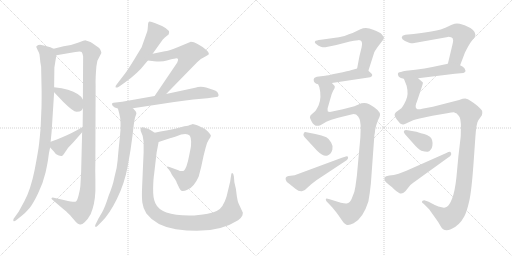
t = 0.00 s
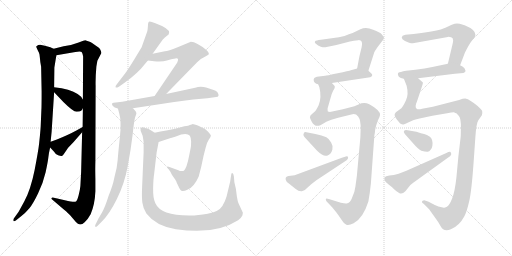
t = 3.22 s
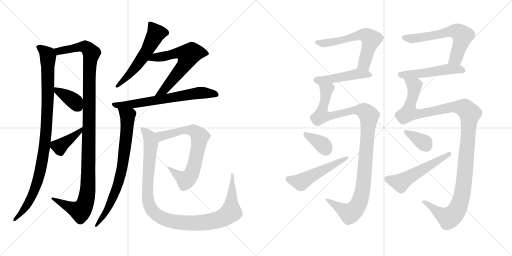
t = 6.44 s
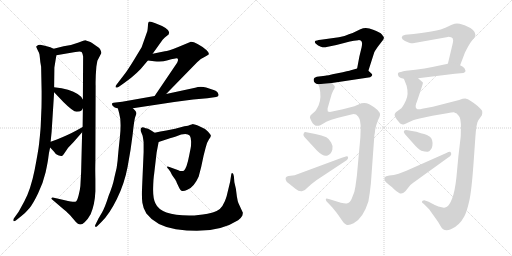
t = 9.67 s
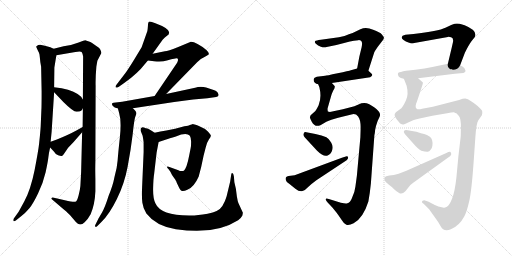
t = 12.89 s
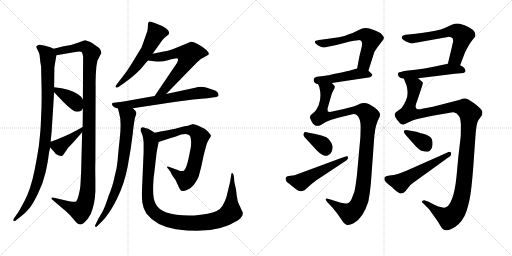
t = 16.11 s

The animated SVG that drew these frames (rendered in a browser with its animation timeline set to each time). Animation: 20 CSS @keyframes rules; one cycle of 16.11 s.

<svg version="1.1" viewBox="0 0 2048 1024" xmlns="http://www.w3.org/2000/svg">
  <g stroke="lightgray" stroke-dasharray="1,1" stroke-width="1" transform="scale(4, 4)">
    <line x1="0" y1="0" x2="256" y2="256"></line>
    <line x1="256" y1="0" x2="0" y2="256"></line>
    <line x1="128" y1="0" x2="128" y2="256"></line>
    <line x1="0" y1="128" x2="256" y2="128"></line>
    <line x1="256" y1="0" x2="512" y2="256"></line>
    <line x1="512" y1="0" x2="256" y2="256"></line>
    <line x1="384" y1="0" x2="384" y2="256"></line>
    <line x1="256" y1="128" x2="512" y2="128"></line>
  </g>
<g transform="scale(1, -1) translate(0, -850)">
   <style type="text/css">
    @keyframes keyframes0 {
      from {
       stroke: black;
       stroke-dashoffset: 991;
       stroke-width: 128;
       }
       76% {
       animation-timing-function: step-end;
       stroke: black;
       stroke-dashoffset: 0;
       stroke-width: 128;
       }
       to {
       stroke: black;
       stroke-width: 1024;
       }
       }
       #make-me-a-hanzi-animation-0 {
         animation: keyframes0 1.056478s both;
         animation-delay: 0.000000s;
         animation-timing-function: linear;
       }
    @keyframes keyframes1 {
      from {
       stroke: black;
       stroke-dashoffset: 1171;
       stroke-width: 128;
       }
       79% {
       animation-timing-function: step-end;
       stroke: black;
       stroke-dashoffset: 0;
       stroke-width: 128;
       }
       to {
       stroke: black;
       stroke-width: 1024;
       }
       }
       #make-me-a-hanzi-animation-1 {
         animation: keyframes1 1.202962s both;
         animation-delay: 1.056478s;
         animation-timing-function: linear;
       }
    @keyframes keyframes2 {
      from {
       stroke: black;
       stroke-dashoffset: 374;
       stroke-width: 128;
       }
       55% {
       animation-timing-function: step-end;
       stroke: black;
       stroke-dashoffset: 0;
       stroke-width: 128;
       }
       to {
       stroke: black;
       stroke-width: 1024;
       }
       }
       #make-me-a-hanzi-animation-2 {
         animation: keyframes2 0.554362s both;
         animation-delay: 2.259440s;
         animation-timing-function: linear;
       }
    @keyframes keyframes3 {
      from {
       stroke: black;
       stroke-dashoffset: 400;
       stroke-width: 128;
       }
       57% {
       animation-timing-function: step-end;
       stroke: black;
       stroke-dashoffset: 0;
       stroke-width: 128;
       }
       to {
       stroke: black;
       stroke-width: 1024;
       }
       }
       #make-me-a-hanzi-animation-3 {
         animation: keyframes3 0.575521s both;
         animation-delay: 2.813802s;
         animation-timing-function: linear;
       }
    @keyframes keyframes4 {
      from {
       stroke: black;
       stroke-dashoffset: 568;
       stroke-width: 128;
       }
       65% {
       animation-timing-function: step-end;
       stroke: black;
       stroke-dashoffset: 0;
       stroke-width: 128;
       }
       to {
       stroke: black;
       stroke-width: 1024;
       }
       }
       #make-me-a-hanzi-animation-4 {
         animation: keyframes4 0.712240s both;
         animation-delay: 3.389323s;
         animation-timing-function: linear;
       }
    @keyframes keyframes5 {
      from {
       stroke: black;
       stroke-dashoffset: 624;
       stroke-width: 128;
       }
       67% {
       animation-timing-function: step-end;
       stroke: black;
       stroke-dashoffset: 0;
       stroke-width: 128;
       }
       to {
       stroke: black;
       stroke-width: 1024;
       }
       }
       #make-me-a-hanzi-animation-5 {
         animation: keyframes5 0.757812s both;
         animation-delay: 4.101563s;
         animation-timing-function: linear;
       }
    @keyframes keyframes6 {
      from {
       stroke: black;
       stroke-dashoffset: 671;
       stroke-width: 128;
       }
       69% {
       animation-timing-function: step-end;
       stroke: black;
       stroke-dashoffset: 0;
       stroke-width: 128;
       }
       to {
       stroke: black;
       stroke-width: 1024;
       }
       }
       #make-me-a-hanzi-animation-6 {
         animation: keyframes6 0.796061s both;
         animation-delay: 4.859375s;
         animation-timing-function: linear;
       }
    @keyframes keyframes7 {
      from {
       stroke: black;
       stroke-dashoffset: 761;
       stroke-width: 128;
       }
       71% {
       animation-timing-function: step-end;
       stroke: black;
       stroke-dashoffset: 0;
       stroke-width: 128;
       }
       to {
       stroke: black;
       stroke-width: 1024;
       }
       }
       #make-me-a-hanzi-animation-7 {
         animation: keyframes7 0.869303s both;
         animation-delay: 5.655436s;
         animation-timing-function: linear;
       }
    @keyframes keyframes8 {
      from {
       stroke: black;
       stroke-dashoffset: 714;
       stroke-width: 128;
       }
       70% {
       animation-timing-function: step-end;
       stroke: black;
       stroke-dashoffset: 0;
       stroke-width: 128;
       }
       to {
       stroke: black;
       stroke-width: 1024;
       }
       }
       #make-me-a-hanzi-animation-8 {
         animation: keyframes8 0.831055s both;
         animation-delay: 6.524739s;
         animation-timing-function: linear;
       }
    @keyframes keyframes9 {
      from {
       stroke: black;
       stroke-dashoffset: 1082;
       stroke-width: 128;
       }
       78% {
       animation-timing-function: step-end;
       stroke: black;
       stroke-dashoffset: 0;
       stroke-width: 128;
       }
       to {
       stroke: black;
       stroke-width: 1024;
       }
       }
       #make-me-a-hanzi-animation-9 {
         animation: keyframes9 1.130534s both;
         animation-delay: 7.355794s;
         animation-timing-function: linear;
       }
    @keyframes keyframes10 {
      from {
       stroke: black;
       stroke-dashoffset: 605;
       stroke-width: 128;
       }
       66% {
       animation-timing-function: step-end;
       stroke: black;
       stroke-dashoffset: 0;
       stroke-width: 128;
       }
       to {
       stroke: black;
       stroke-width: 1024;
       }
       }
       #make-me-a-hanzi-animation-10 {
         animation: keyframes10 0.742350s both;
         animation-delay: 8.486328s;
         animation-timing-function: linear;
       }
    @keyframes keyframes11 {
      from {
       stroke: black;
       stroke-dashoffset: 467;
       stroke-width: 128;
       }
       60% {
       animation-timing-function: step-end;
       stroke: black;
       stroke-dashoffset: 0;
       stroke-width: 128;
       }
       to {
       stroke: black;
       stroke-width: 1024;
       }
       }
       #make-me-a-hanzi-animation-11 {
         animation: keyframes11 0.630046s both;
         animation-delay: 9.228678s;
         animation-timing-function: linear;
       }
    @keyframes keyframes12 {
      from {
       stroke: black;
       stroke-dashoffset: 1105;
       stroke-width: 128;
       }
       78% {
       animation-timing-function: step-end;
       stroke: black;
       stroke-dashoffset: 0;
       stroke-width: 128;
       }
       to {
       stroke: black;
       stroke-width: 1024;
       }
       }
       #make-me-a-hanzi-animation-12 {
         animation: keyframes12 1.149251s both;
         animation-delay: 9.858724s;
         animation-timing-function: linear;
       }
    @keyframes keyframes13 {
      from {
       stroke: black;
       stroke-dashoffset: 358;
       stroke-width: 128;
       }
       54% {
       animation-timing-function: step-end;
       stroke: black;
       stroke-dashoffset: 0;
       stroke-width: 128;
       }
       to {
       stroke: black;
       stroke-width: 1024;
       }
       }
       #make-me-a-hanzi-animation-13 {
         animation: keyframes13 0.541341s both;
         animation-delay: 11.007975s;
         animation-timing-function: linear;
       }
    @keyframes keyframes14 {
      from {
       stroke: black;
       stroke-dashoffset: 512;
       stroke-width: 128;
       }
       63% {
       animation-timing-function: step-end;
       stroke: black;
       stroke-dashoffset: 0;
       stroke-width: 128;
       }
       to {
       stroke: black;
       stroke-width: 1024;
       }
       }
       #make-me-a-hanzi-animation-14 {
         animation: keyframes14 0.666667s both;
         animation-delay: 11.549316s;
         animation-timing-function: linear;
       }
    @keyframes keyframes15 {
      from {
       stroke: black;
       stroke-dashoffset: 620;
       stroke-width: 128;
       }
       67% {
       animation-timing-function: step-end;
       stroke: black;
       stroke-dashoffset: 0;
       stroke-width: 128;
       }
       to {
       stroke: black;
       stroke-width: 1024;
       }
       }
       #make-me-a-hanzi-animation-15 {
         animation: keyframes15 0.754557s both;
         animation-delay: 12.215983s;
         animation-timing-function: linear;
       }
    @keyframes keyframes16 {
      from {
       stroke: black;
       stroke-dashoffset: 513;
       stroke-width: 128;
       }
       63% {
       animation-timing-function: step-end;
       stroke: black;
       stroke-dashoffset: 0;
       stroke-width: 128;
       }
       to {
       stroke: black;
       stroke-width: 1024;
       }
       }
       #make-me-a-hanzi-animation-16 {
         animation: keyframes16 0.667480s both;
         animation-delay: 12.970540s;
         animation-timing-function: linear;
       }
    @keyframes keyframes17 {
      from {
       stroke: black;
       stroke-dashoffset: 1215;
       stroke-width: 128;
       }
       80% {
       animation-timing-function: step-end;
       stroke: black;
       stroke-dashoffset: 0;
       stroke-width: 128;
       }
       to {
       stroke: black;
       stroke-width: 1024;
       }
       }
       #make-me-a-hanzi-animation-17 {
         animation: keyframes17 1.238770s both;
         animation-delay: 13.638020s;
         animation-timing-function: linear;
       }
    @keyframes keyframes18 {
      from {
       stroke: black;
       stroke-dashoffset: 360;
       stroke-width: 128;
       }
       54% {
       animation-timing-function: step-end;
       stroke: black;
       stroke-dashoffset: 0;
       stroke-width: 128;
       }
       to {
       stroke: black;
       stroke-width: 1024;
       }
       }
       #make-me-a-hanzi-animation-18 {
         animation: keyframes18 0.542969s both;
         animation-delay: 14.876790s;
         animation-timing-function: linear;
       }
    @keyframes keyframes19 {
      from {
       stroke: black;
       stroke-dashoffset: 539;
       stroke-width: 128;
       }
       64% {
       animation-timing-function: step-end;
       stroke: black;
       stroke-dashoffset: 0;
       stroke-width: 128;
       }
       to {
       stroke: black;
       stroke-width: 1024;
       }
       }
       #make-me-a-hanzi-animation-19 {
         animation: keyframes19 0.688639s both;
         animation-delay: 15.419759s;
         animation-timing-function: linear;
       }
</style>
<path d="M 164.5 583.5 L 166.5 483.5 Q 166.5 424.5 165.5 410.5 L 162.5 339.5 Q 159.5 303.5 156.5 276.5 Q 153.5 248.5 138.5 170.5 Q 122.5 91.5 97.5 45.5 L 74.5 3.5 L 54.5 -24.5 Q 52.5 -28.5 53.5 -32.5 Q 55.5 -37.5 64.5 -30.5 L 84.5 -14.5 Q 102.5 -0.5 117.5 17.5 Q 132.5 35.5 152.5 77.5 Q 172.5 118.5 182.5 161.5 Q 191.5 203.5 193.5 221.5 Q 195.5 239.5 200.5 260.5 L 202.5 283.5 L 206.5 323.5 L 216.5 481.5 L 216.5 501.5 L 217.5 580.5 L 225.5 629.5 C 228.5 649.5 228.5 649.5 214.5 655.5 L 201.5 661.5 Q 190.5 665.5 179.5 667.5 L 160.5 671.5 Q 151.5 671.5 148.5 667.5 Q 143.5 665.5 145.5 661.5 Q 152.5 645.5 155.5 640.5 Q 158.5 635.5 159.5 619.5 Q 160.5 603.5 164.5 583.5 Z" fill="lightgray"></path> 
<path d="M 328.5 321.5 L 324.5 162.5 L 321.5 106.5 Q 320.5 93.5 314.5 69.5 Q 308.5 45.5 301.5 43.5 Q 293.5 41.5 259.5 49.5 L 215.5 59.5 Q 207.5 61.5 206.5 58.5 Q 204.5 55.5 208.5 52.5 L 256.5 11.5 Q 259.5 10.5 280.5 -10.5 L 303.5 -37.5 Q 311.5 -46.5 319.5 -47.5 Q 327.5 -49.5 338.5 -38.5 Q 350.5 -28.5 362.5 -6.5 Q 379.5 33.5 381.5 85.5 L 381.5 136.5 Q 380.5 173.5 381.5 205.5 L 382.5 507.5 Q 381.5 538.5 385.5 584.5 L 389.5 607.5 L 405.5 638.5 Q 405.5 642.5 401.5 651.5 Q 396.5 660.5 382.5 668.5 Q 367.5 679.5 361.5 682.5 Q 354.5 685.5 340.5 689.5 Q 338.5 689.5 314.5 680.5 Q 290.5 670.5 254.5 665.5 L 214.5 655.5 C 185.5 648.5 195.5 624.5 225.5 629.5 L 301.5 642.5 Q 321.5 646.5 326.5 642.5 Q 330.5 637.5 332.5 624.5 L 331.5 452.5 L 331.5 417.5 L 330.5 342.5 L 328.5 321.5 Z" fill="lightgray"></path> 
<path d="M 216.5 481.5 L 253.5 442.5 Q 292.5 403.5 306.5 403.5 Q 320.5 403.5 324.5 407.5 Q 328.5 411.5 331.5 417.5 C 342.5 435.5 342.5 435.5 331.5 452.5 L 324.5 463.5 L 310.5 474.5 Q 280.5 494.5 216.5 501.5 C 195.5 503.5 195.5 503.5 216.5 481.5 Z" fill="lightgray"></path> 
<path d="M 200.5 260.5 L 215.5 244.5 Q 221.5 233.5 232.5 229.5 Q 242.5 225.5 246.5 226.5 Q 250.5 226.5 255.5 234.5 L 272.5 259.5 L 294.5 282.5 L 328.5 321.5 C 348.5 344.5 356.5 357.5 330.5 342.5 L 305.5 328.5 Q 274.5 311.5 227.5 292.5 L 202.5 283.5 C 184.5 277.5 184.5 277.5 200.5 260.5 Z" fill="lightgray"></path> 
<path d="M 610.5 635.5 L 650.5 691.5 Q 658.5 700.5 665.5 705.5 L 674.5 712.5 Q 675.5 717.5 676.5 719.5 Q 678.5 736.5 621.5 757.5 Q 597.5 766.5 594.5 762.5 Q 591.5 757.5 591.5 744.5 Q 590.5 730.5 589.5 726.5 L 566.5 661.5 L 537.5 613.5 Q 510.5 569.5 499.5 555.5 L 466.5 512.5 Q 460.5 505.5 462.5 501.5 Q 464.5 497.5 475.5 503.5 L 499.5 520.5 Q 550.5 556.5 580.5 595.5 L 591.5 608.5 L 610.5 635.5 Z" fill="lightgray"></path> 
<path d="M 664.5 474.5 L 788.5 601.5 Q 804.5 617.5 821.5 624.5 L 833.5 631.5 Q 839.5 636.5 826.5 649.5 Q 785.5 683.5 763.5 683.5 L 710.5 661.5 Q 671.5 646.5 659.5 645.5 L 610.5 635.5 C 581.5 629.5 561.5 612.5 591.5 608.5 L 616.5 605.5 Q 649.5 602.5 667.5 608.5 Q 685.5 614.5 701.5 616.5 Q 718.5 619.5 708.5 599.5 L 618.5 466.5 C 601.5 441.5 643.5 453.5 664.5 474.5 Z" fill="lightgray"></path> 
<path d="M 531.5 417.5 L 637.5 433.5 Q 699.5 443.5 772.5 452.5 L 829.5 457.5 L 864.5 462.5 Q 880.5 463.5 870.5 480.5 Q 864.5 487.5 857.5 489.5 L 824.5 500.5 Q 800.5 505.5 780.5 499.5 L 664.5 474.5 L 618.5 466.5 L 488.5 443.5 L 454.5 439.5 Q 449.5 439.5 448.5 436.5 Q 446.5 432.5 451.5 426.5 Q 456.5 419.5 471.5 416.5 L 531.5 417.5 Z" fill="lightgray"></path> 
<path d="M 471.5 416.5 L 476.5 398.5 Q 486.5 365.5 479.5 301.5 Q 472.5 237.5 470.5 208.5 Q 468.5 179.5 457.5 140.5 Q 451.5 108.5 434.5 67.5 Q 420.5 22.5 407.5 -0.5 Q 393.5 -23.5 393.5 -24.5 L 381.5 -48.5 Q 378.5 -55.5 381.5 -56.5 Q 384.5 -58.5 389.5 -53.5 L 406.5 -36.5 Q 437.5 -6.5 467.5 54.5 Q 497.5 114.5 510.5 183.5 Q 523.5 252.5 530.5 311.5 Q 536.5 369.5 540.5 381.5 L 544.5 392.5 Q 549.5 401.5 531.5 417.5 C 511.5 439.5 463.5 445.5 471.5 416.5 Z" fill="lightgray"></path> 
<path d="M 634.5 282.5 L 664.5 292.5 Q 675.5 296.5 703.5 304.5 Q 745.5 321.5 759.5 307.5 Q 763.5 301.5 764.5 283.5 Q 764.5 264.5 762.5 257.5 L 756.5 227.5 Q 747.5 179.5 735.5 167.5 Q 723.5 163.5 713.5 169.5 L 677.5 182.5 Q 670.5 185.5 668.5 183.5 Q 666.5 181.5 674.5 173.5 L 681.5 163.5 Q 686.5 151.5 696.5 138.5 Q 706.5 124.5 706.5 120.5 L 717.5 97.5 Q 721.5 88.5 727.5 86.5 Q 733.5 83.5 751.5 92.5 Q 776.5 103.5 794.5 143.5 L 804.5 181.5 L 814.5 228.5 L 822.5 259.5 Q 827.5 281.5 835.5 292.5 Q 843.5 303.5 843.5 307.5 Q 843.5 311.5 831.5 324.5 Q 818.5 337.5 795.5 346.5 Q 771.5 354.5 769.5 353.5 L 759.5 350.5 Q 755.5 347.5 737.5 345.5 L 700.5 335.5 L 665.5 328.5 Q 641.5 324.5 618.5 319.5 C 589.5 313.5 606.5 273.5 634.5 282.5 Z" fill="lightgray"></path> 
<path d="M 969.5 -11.5 L 971.5 -0.5 L 953.5 38.5 Q 950.5 45.5 947.5 64.5 L 943.5 95.5 L 937.5 121.5 L 935.5 145.5 Q 933.5 157.5 929.5 158.5 Q 924.5 158.5 924.5 149.5 L 920.5 123.5 L 906.5 65.5 Q 902.5 49.5 889.5 26.5 Q 875.5 3.5 830.5 -4.5 Q 785.5 -12.5 756.5 -11.5 Q 642.5 -11.5 621.5 37.5 Q 611.5 57.5 612.5 97.5 Q 613.5 137.5 616.5 154.5 L 626.5 240.5 L 634.5 282.5 C 639.5 306.5 639.5 306.5 618.5 319.5 L 606.5 327.5 Q 594.5 335.5 589.5 336.5 Q 583.5 337.5 575.5 340.5 Q 560.5 344.5 562.5 327.5 L 570.5 307.5 Q 573.5 291.5 574.5 281.5 L 574.5 242.5 L 568.5 104.5 Q 566.5 61.5 569.5 39.5 Q 572.5 16.5 585.5 -3.5 Q 623.5 -53.5 703.5 -66.5 Q 859.5 -90.5 952.5 -30.5 Q 965.5 -20.5 969.5 -11.5 Z" fill="lightgray"></path> 
<path d="M 1473.5 567.5 L 1496.5 639.5 Q 1497.5 643.5 1510.5 662.5 L 1533.5 692.5 Q 1535.5 697.5 1535.5 700.5 Q 1535.5 702.5 1527.5 712.5 Q 1520.5 721.5 1492.5 731.5 Q 1464.5 743.5 1441.5 733.5 L 1410.5 718.5 L 1395.5 713.5 Q 1375.5 703.5 1355.5 701.5 L 1283.5 691.5 Q 1263.5 688.5 1262.5 687.5 Q 1255.5 682.5 1263.5 675.5 Q 1271.5 667.5 1283.5 663.5 Q 1295.5 659.5 1306.5 662.5 L 1345.5 670.5 L 1399.5 684.5 Q 1414.5 688.5 1433.5 689.5 Q 1453.5 690.5 1446.5 661.5 L 1437.5 624.5 L 1428.5 576.5 C 1422.5 547.5 1464.5 538.5 1473.5 567.5 Z" fill="lightgray"></path> 
<path d="M 1327.5 518.5 L 1480.5 541.5 Q 1494.5 547.5 1485.5 556.5 L 1473.5 567.5 C 1455.5 584.5 1455.5 584.5 1428.5 576.5 L 1403.5 569.5 Q 1396.5 567.5 1350.5 557.5 Q 1304.5 547.5 1300.5 547.5 L 1267.5 543.5 L 1258.5 539.5 Q 1255.5 538.5 1254.5 531.5 Q 1254.5 524.5 1259.5 519.5 Q 1264.5 514.5 1272.5 513.5 L 1327.5 518.5 Z" fill="lightgray"></path> 
<path d="M 1338.5 506.5 L 1327.5 518.5 C 1315.5 546.5 1263.5 542.5 1272.5 513.5 L 1277.5 501.5 Q 1287.5 460.5 1274.5 429.5 Q 1264.5 409.5 1260.5 405.5 L 1242.5 389.5 L 1239.5 381.5 Q 1239.5 377.5 1246.5 364.5 Q 1259.5 339.5 1281.5 349.5 L 1305.5 363.5 Q 1314.5 368.5 1325.5 371.5 L 1352.5 379.5 L 1405.5 392.5 Q 1422.5 397.5 1432.5 384.5 Q 1443.5 370.5 1442.5 335.5 L 1441.5 301.5 L 1427.5 147.5 L 1421.5 103.5 Q 1419.5 82.5 1407.5 57.5 Q 1400.5 39.5 1389.5 37.5 Q 1384.5 34.5 1363.5 39.5 L 1318.5 53.5 Q 1306.5 56.5 1304.5 55.5 Q 1299.5 51.5 1311.5 39.5 L 1329.5 20.5 L 1346.5 -0.5 Q 1355.5 -12.5 1367.5 -30.5 Q 1375.5 -44.5 1385.5 -48.5 Q 1395.5 -52.5 1414.5 -42.5 Q 1452.5 -22.5 1473.5 44.5 Q 1479.5 76.5 1483.5 116.5 L 1497.5 309.5 Q 1499.5 315.5 1500.5 330.5 Q 1502.5 344.5 1510.5 366.5 L 1517.5 381.5 Q 1528.5 399.5 1496.5 421.5 Q 1476.5 435.5 1466.5 437.5 Q 1457.5 438.5 1445.5 437.5 L 1417.5 425.5 L 1371.5 413.5 L 1319.5 402.5 L 1311.5 404.5 Q 1309.5 410.5 1310.5 417.5 L 1324.5 466.5 Q 1325.5 472.5 1332.5 487.5 Q 1341.5 500.5 1338.5 506.5 Z" fill="lightgray"></path> 
<path d="M 1261.5 314.5 L 1225.5 321.5 Q 1216.5 322.5 1216.5 319.5 Q 1209.5 310.5 1219.5 300.5 L 1267.5 248.5 Q 1295.5 220.5 1310.5 228.5 Q 1325.5 235.5 1329.5 252.5 Q 1333.5 265.5 1324.5 280.5 Q 1316.5 295.5 1305.5 301.5 Q 1288.5 308.5 1261.5 314.5 Z" fill="lightgray"></path> 
<path d="M 1147.5 122.5 L 1160.5 112.5 Q 1167.5 107.5 1181.5 95.5 Q 1196.5 83.5 1207.5 85.5 Q 1218.5 86.5 1230.5 100.5 Q 1243.5 113.5 1265.5 129.5 L 1386.5 209.5 L 1391.5 215.5 Q 1391.5 219.5 1392.5 220.5 Q 1392.5 225.5 1386.5 225.5 L 1367.5 219.5 L 1178.5 149.5 L 1162.5 147.5 Q 1143.5 147.5 1142.5 137.5 Q 1141.5 127.5 1147.5 122.5 Z" fill="lightgray"></path> 
<path d="M 1621.5 711.5 L 1610.5 707.5 Q 1596.5 693.5 1636.5 679.5 Q 1643.5 677.5 1651.5 677.5 L 1791.5 702.5 Q 1794.5 703.5 1804.5 701.5 Q 1812.5 700.5 1812.5 689.5 Q 1813.5 686.5 1807.5 662.5 L 1791.5 595.5 C 1784.5 566.5 1829.5 561.5 1840.5 589.5 L 1859.5 639.5 Q 1874.5 670.5 1886.5 686.5 L 1898.5 701.5 Q 1901.5 704.5 1901.5 711.5 Q 1902.5 731.5 1858.5 749.5 L 1838.5 755.5 Q 1827.5 756.5 1818.5 755.5 Q 1809.5 753.5 1781.5 739.5 Q 1753.5 725.5 1654.5 714.5 L 1621.5 711.5 Z" fill="lightgray"></path> 
<path d="M 1791.5 595.5 L 1729.5 582.5 Q 1700.5 576.5 1661.5 571.5 L 1624.5 567.5 Q 1598.5 562.5 1593.5 559.5 Q 1588.5 555.5 1595.5 543.5 Q 1601.5 537.5 1615.5 535.5 L 1672.5 537.5 L 1819.5 555.5 L 1853.5 558.5 Q 1860.5 561.5 1861.5 564.5 Q 1863.5 567.5 1858.5 576.5 Q 1853.5 583.5 1840.5 589.5 C 1818.5 601.5 1818.5 601.5 1791.5 595.5 Z" fill="lightgray"></path> 
<path d="M 1615.5 535.5 L 1626.5 507.5 Q 1635.5 471.5 1623.5 448.5 Q 1612.5 424.5 1605.5 417.5 L 1583.5 401.5 L 1579.5 395.5 Q 1575.5 389.5 1586.5 373.5 L 1600.5 356.5 Q 1609.5 351.5 1613.5 352.5 Q 1617.5 352.5 1630.5 359.5 L 1652.5 369.5 Q 1658.5 372.5 1678.5 376.5 L 1729.5 387.5 L 1788.5 397.5 Q 1806.5 401.5 1815.5 401.5 Q 1822.5 397.5 1825.5 397.5 Q 1834.5 389.5 1837.5 383.5 Q 1841.5 377.5 1843.5 354.5 Q 1843.5 309.5 1842.5 301.5 L 1833.5 224.5 L 1825.5 139.5 Q 1819.5 84.5 1808.5 56.5 Q 1797.5 28.5 1787.5 23.5 Q 1777.5 18.5 1775.5 19.5 L 1753.5 24.5 Q 1732.5 33.5 1729.5 35.5 L 1714.5 43.5 Q 1700.5 49.5 1696.5 49.5 L 1690.5 47.5 Q 1683.5 42.5 1694.5 35.5 L 1716.5 13.5 L 1743.5 -24.5 Q 1751.5 -34.5 1761.5 -52.5 Q 1775.5 -80.5 1803.5 -66.5 Q 1837.5 -52.5 1857.5 -14.5 Q 1867.5 4.5 1876.5 44.5 Q 1886.5 84.5 1895.5 216.5 L 1901.5 302.5 Q 1905.5 359.5 1913.5 369.5 L 1927.5 389.5 Q 1930.5 397.5 1928.5 407.5 Q 1923.5 414.5 1910.5 426.5 Q 1875.5 454.5 1864.5 455.5 Q 1854.5 456.5 1836.5 450.5 L 1731.5 423.5 L 1688.5 415.5 Q 1677.5 411.5 1669.5 413.5 Q 1661.5 415.5 1662.5 426.5 Q 1663.5 436.5 1667.5 443.5 L 1687.5 503.5 Q 1692.5 519.5 1691.5 520.5 L 1672.5 537.5 C 1653.5 560.5 1604.5 563.5 1615.5 535.5 Z" fill="lightgray"></path> 
<path d="M 1665.5 323.5 L 1630.5 329.5 Q 1618.5 330.5 1617.5 328.5 Q 1610.5 322.5 1625.5 307.5 L 1650.5 279.5 Q 1673.5 252.5 1685.5 247.5 Q 1703.5 242.5 1710.5 243.5 Q 1717.5 244.5 1722.5 251.5 Q 1728.5 257.5 1729.5 267.5 Q 1732.5 294.5 1719.5 303.5 Q 1707.5 312.5 1696.5 314.5 Q 1686.5 316.5 1665.5 323.5 Z" fill="lightgray"></path> 
<path d="M 1785.5 238.5 L 1625.5 167.5 L 1594.5 155.5 Q 1574.5 149.5 1557.5 148.5 Q 1541.5 146.5 1538.5 141.5 Q 1536.5 136.5 1538.5 129.5 Q 1541.5 121.5 1554.5 112.5 Q 1568.5 102.5 1576.5 93.5 Q 1585.5 84.5 1596.5 78.5 Q 1607.5 71.5 1621.5 85.5 L 1633.5 100.5 Q 1640.5 111.5 1651.5 118.5 L 1791.5 219.5 Q 1802.5 226.5 1804.5 231.5 Q 1805.5 237.5 1803.5 239.5 Q 1802.5 246.5 1785.5 238.5 Z" fill="lightgray"></path> 
      <clipPath id="make-me-a-hanzi-clip-0">
      <path d="M 164.5 583.5 L 166.5 483.5 Q 166.5 424.5 165.5 410.5 L 162.5 339.5 Q 159.5 303.5 156.5 276.5 Q 153.5 248.5 138.5 170.5 Q 122.5 91.5 97.5 45.5 L 74.5 3.5 L 54.5 -24.5 Q 52.5 -28.5 53.5 -32.5 Q 55.5 -37.5 64.5 -30.5 L 84.5 -14.5 Q 102.5 -0.5 117.5 17.5 Q 132.5 35.5 152.5 77.5 Q 172.5 118.5 182.5 161.5 Q 191.5 203.5 193.5 221.5 Q 195.5 239.5 200.5 260.5 L 202.5 283.5 L 206.5 323.5 L 216.5 481.5 L 216.5 501.5 L 217.5 580.5 L 225.5 629.5 C 228.5 649.5 228.5 649.5 214.5 655.5 L 201.5 661.5 Q 190.5 665.5 179.5 667.5 L 160.5 671.5 Q 151.5 671.5 148.5 667.5 Q 143.5 665.5 145.5 661.5 Q 152.5 645.5 155.5 640.5 Q 158.5 635.5 159.5 619.5 Q 160.5 603.5 164.5 583.5 Z" fill="lightgray"></path>
      </clipPath>
      <path clip-path="url(#make-me-a-hanzi-clip-0)" d="M 157.5 659.5 L 187.5 635.5 L 191.5 625.5 L 190.5 427.5 L 177.5 258.5 L 156.5 146.5 L 126.5 62.5 L 93.5 9.5 L 58.5 -29.5 " fill="none" id="make-me-a-hanzi-animation-0" stroke-dasharray="863 1726" stroke-linecap="round"></path>

      <clipPath id="make-me-a-hanzi-clip-1">
      <path d="M 328.5 321.5 L 324.5 162.5 L 321.5 106.5 Q 320.5 93.5 314.5 69.5 Q 308.5 45.5 301.5 43.5 Q 293.5 41.5 259.5 49.5 L 215.5 59.5 Q 207.5 61.5 206.5 58.5 Q 204.5 55.5 208.5 52.5 L 256.5 11.5 Q 259.5 10.5 280.5 -10.5 L 303.5 -37.5 Q 311.5 -46.5 319.5 -47.5 Q 327.5 -49.5 338.5 -38.5 Q 350.5 -28.5 362.5 -6.5 Q 379.5 33.5 381.5 85.5 L 381.5 136.5 Q 380.5 173.5 381.5 205.5 L 382.5 507.5 Q 381.5 538.5 385.5 584.5 L 389.5 607.5 L 405.5 638.5 Q 405.5 642.5 401.5 651.5 Q 396.5 660.5 382.5 668.5 Q 367.5 679.5 361.5 682.5 Q 354.5 685.5 340.5 689.5 Q 338.5 689.5 314.5 680.5 Q 290.5 670.5 254.5 665.5 L 214.5 655.5 C 185.5 648.5 195.5 624.5 225.5 629.5 L 301.5 642.5 Q 321.5 646.5 326.5 642.5 Q 330.5 637.5 332.5 624.5 L 331.5 452.5 L 331.5 417.5 L 330.5 342.5 L 328.5 321.5 Z" fill="lightgray"></path>
      </clipPath>
      <path clip-path="url(#make-me-a-hanzi-clip-1)" d="M 222.5 651.5 L 245.5 647.5 L 341.5 663.5 L 365.5 637.5 L 356.5 538.5 L 351.5 91.5 L 340.5 36.5 L 321.5 6.5 L 293.5 14.5 L 211.5 56.5 " fill="none" id="make-me-a-hanzi-animation-1" stroke-dasharray="1043 2086" stroke-linecap="round"></path>

      <clipPath id="make-me-a-hanzi-clip-2">
      <path d="M 216.5 481.5 L 253.5 442.5 Q 292.5 403.5 306.5 403.5 Q 320.5 403.5 324.5 407.5 Q 328.5 411.5 331.5 417.5 C 342.5 435.5 342.5 435.5 331.5 452.5 L 324.5 463.5 L 310.5 474.5 Q 280.5 494.5 216.5 501.5 C 195.5 503.5 195.5 503.5 216.5 481.5 Z" fill="lightgray"></path>
      </clipPath>
      <path clip-path="url(#make-me-a-hanzi-clip-2)" d="M 224.5 496.5 L 230.5 485.5 L 290.5 450.5 L 313.5 422.5 " fill="none" id="make-me-a-hanzi-animation-2" stroke-dasharray="246 492" stroke-linecap="round"></path>

      <clipPath id="make-me-a-hanzi-clip-3">
      <path d="M 200.5 260.5 L 215.5 244.5 Q 221.5 233.5 232.5 229.5 Q 242.5 225.5 246.5 226.5 Q 250.5 226.5 255.5 234.5 L 272.5 259.5 L 294.5 282.5 L 328.5 321.5 C 348.5 344.5 356.5 357.5 330.5 342.5 L 305.5 328.5 Q 274.5 311.5 227.5 292.5 L 202.5 283.5 C 184.5 277.5 184.5 277.5 200.5 260.5 Z" fill="lightgray"></path>
      </clipPath>
      <path clip-path="url(#make-me-a-hanzi-clip-3)" d="M 211.5 276.5 L 238.5 264.5 L 321.5 327.5 L 324.5 337.5 " fill="none" id="make-me-a-hanzi-animation-3" stroke-dasharray="272 544" stroke-linecap="round"></path>

      <clipPath id="make-me-a-hanzi-clip-4">
      <path d="M 610.5 635.5 L 650.5 691.5 Q 658.5 700.5 665.5 705.5 L 674.5 712.5 Q 675.5 717.5 676.5 719.5 Q 678.5 736.5 621.5 757.5 Q 597.5 766.5 594.5 762.5 Q 591.5 757.5 591.5 744.5 Q 590.5 730.5 589.5 726.5 L 566.5 661.5 L 537.5 613.5 Q 510.5 569.5 499.5 555.5 L 466.5 512.5 Q 460.5 505.5 462.5 501.5 Q 464.5 497.5 475.5 503.5 L 499.5 520.5 Q 550.5 556.5 580.5 595.5 L 591.5 608.5 L 610.5 635.5 Z" fill="lightgray"></path>
      </clipPath>
      <path clip-path="url(#make-me-a-hanzi-clip-4)" d="M 599.5 757.5 L 624.5 717.5 L 593.5 656.5 L 533.5 570.5 L 468.5 505.5 " fill="none" id="make-me-a-hanzi-animation-4" stroke-dasharray="440 880" stroke-linecap="round"></path>

      <clipPath id="make-me-a-hanzi-clip-5">
      <path d="M 664.5 474.5 L 788.5 601.5 Q 804.5 617.5 821.5 624.5 L 833.5 631.5 Q 839.5 636.5 826.5 649.5 Q 785.5 683.5 763.5 683.5 L 710.5 661.5 Q 671.5 646.5 659.5 645.5 L 610.5 635.5 C 581.5 629.5 561.5 612.5 591.5 608.5 L 616.5 605.5 Q 649.5 602.5 667.5 608.5 Q 685.5 614.5 701.5 616.5 Q 718.5 619.5 708.5 599.5 L 618.5 466.5 C 601.5 441.5 643.5 453.5 664.5 474.5 Z" fill="lightgray"></path>
      </clipPath>
      <path clip-path="url(#make-me-a-hanzi-clip-5)" d="M 598.5 610.5 L 620.5 621.5 L 708.5 638.5 L 753.5 630.5 L 732.5 583.5 L 657.5 491.5 L 625.5 470.5 " fill="none" id="make-me-a-hanzi-animation-5" stroke-dasharray="496 992" stroke-linecap="round"></path>

      <clipPath id="make-me-a-hanzi-clip-6">
      <path d="M 531.5 417.5 L 637.5 433.5 Q 699.5 443.5 772.5 452.5 L 829.5 457.5 L 864.5 462.5 Q 880.5 463.5 870.5 480.5 Q 864.5 487.5 857.5 489.5 L 824.5 500.5 Q 800.5 505.5 780.5 499.5 L 664.5 474.5 L 618.5 466.5 L 488.5 443.5 L 454.5 439.5 Q 449.5 439.5 448.5 436.5 Q 446.5 432.5 451.5 426.5 Q 456.5 419.5 471.5 416.5 L 531.5 417.5 Z" fill="lightgray"></path>
      </clipPath>
      <path clip-path="url(#make-me-a-hanzi-clip-6)" d="M 454.5 432.5 L 523.5 432.5 L 802.5 479.5 L 865.5 472.5 " fill="none" id="make-me-a-hanzi-animation-6" stroke-dasharray="543 1086" stroke-linecap="round"></path>

      <clipPath id="make-me-a-hanzi-clip-7">
      <path d="M 471.5 416.5 L 476.5 398.5 Q 486.5 365.5 479.5 301.5 Q 472.5 237.5 470.5 208.5 Q 468.5 179.5 457.5 140.5 Q 451.5 108.5 434.5 67.5 Q 420.5 22.5 407.5 -0.5 Q 393.5 -23.5 393.5 -24.5 L 381.5 -48.5 Q 378.5 -55.5 381.5 -56.5 Q 384.5 -58.5 389.5 -53.5 L 406.5 -36.5 Q 437.5 -6.5 467.5 54.5 Q 497.5 114.5 510.5 183.5 Q 523.5 252.5 530.5 311.5 Q 536.5 369.5 540.5 381.5 L 544.5 392.5 Q 549.5 401.5 531.5 417.5 C 511.5 439.5 463.5 445.5 471.5 416.5 Z" fill="lightgray"></path>
      </clipPath>
      <path clip-path="url(#make-me-a-hanzi-clip-7)" d="M 479.5 413.5 L 510.5 385.5 L 488.5 179.5 L 470.5 109.5 L 441.5 37.5 L 384.5 -52.5 " fill="none" id="make-me-a-hanzi-animation-7" stroke-dasharray="633 1266" stroke-linecap="round"></path>

      <clipPath id="make-me-a-hanzi-clip-8">
      <path d="M 634.5 282.5 L 664.5 292.5 Q 675.5 296.5 703.5 304.5 Q 745.5 321.5 759.5 307.5 Q 763.5 301.5 764.5 283.5 Q 764.5 264.5 762.5 257.5 L 756.5 227.5 Q 747.5 179.5 735.5 167.5 Q 723.5 163.5 713.5 169.5 L 677.5 182.5 Q 670.5 185.5 668.5 183.5 Q 666.5 181.5 674.5 173.5 L 681.5 163.5 Q 686.5 151.5 696.5 138.5 Q 706.5 124.5 706.5 120.5 L 717.5 97.5 Q 721.5 88.5 727.5 86.5 Q 733.5 83.5 751.5 92.5 Q 776.5 103.5 794.5 143.5 L 804.5 181.5 L 814.5 228.5 L 822.5 259.5 Q 827.5 281.5 835.5 292.5 Q 843.5 303.5 843.5 307.5 Q 843.5 311.5 831.5 324.5 Q 818.5 337.5 795.5 346.5 Q 771.5 354.5 769.5 353.5 L 759.5 350.5 Q 755.5 347.5 737.5 345.5 L 700.5 335.5 L 665.5 328.5 Q 641.5 324.5 618.5 319.5 C 589.5 313.5 606.5 273.5 634.5 282.5 Z" fill="lightgray"></path>
      </clipPath>
      <path clip-path="url(#make-me-a-hanzi-clip-8)" d="M 627.5 315.5 L 651.5 306.5 L 735.5 329.5 L 770.5 329.5 L 799.5 303.5 L 775.5 182.5 L 755.5 140.5 L 742.5 130.5 L 672.5 179.5 " fill="none" id="make-me-a-hanzi-animation-8" stroke-dasharray="586 1172" stroke-linecap="round"></path>

      <clipPath id="make-me-a-hanzi-clip-9">
      <path d="M 969.5 -11.5 L 971.5 -0.5 L 953.5 38.5 Q 950.5 45.5 947.5 64.5 L 943.5 95.5 L 937.5 121.5 L 935.5 145.5 Q 933.5 157.5 929.5 158.5 Q 924.5 158.5 924.5 149.5 L 920.5 123.5 L 906.5 65.5 Q 902.5 49.5 889.5 26.5 Q 875.5 3.5 830.5 -4.5 Q 785.5 -12.5 756.5 -11.5 Q 642.5 -11.5 621.5 37.5 Q 611.5 57.5 612.5 97.5 Q 613.5 137.5 616.5 154.5 L 626.5 240.5 L 634.5 282.5 C 639.5 306.5 639.5 306.5 618.5 319.5 L 606.5 327.5 Q 594.5 335.5 589.5 336.5 Q 583.5 337.5 575.5 340.5 Q 560.5 344.5 562.5 327.5 L 570.5 307.5 Q 573.5 291.5 574.5 281.5 L 574.5 242.5 L 568.5 104.5 Q 566.5 61.5 569.5 39.5 Q 572.5 16.5 585.5 -3.5 Q 623.5 -53.5 703.5 -66.5 Q 859.5 -90.5 952.5 -30.5 Q 965.5 -20.5 969.5 -11.5 Z" fill="lightgray"></path>
      </clipPath>
      <path clip-path="url(#make-me-a-hanzi-clip-9)" d="M 571.5 331.5 L 597.5 302.5 L 603.5 275.5 L 589.5 95.5 L 592.5 46.5 L 603.5 15.5 L 646.5 -20.5 L 685.5 -34.5 L 786.5 -42.5 L 859.5 -32.5 L 906.5 -12.5 L 924.5 1.5 L 931.5 151.5 " fill="none" id="make-me-a-hanzi-animation-9" stroke-dasharray="954 1908" stroke-linecap="round"></path>

      <clipPath id="make-me-a-hanzi-clip-10">
      <path d="M 1473.5 567.5 L 1496.5 639.5 Q 1497.5 643.5 1510.5 662.5 L 1533.5 692.5 Q 1535.5 697.5 1535.5 700.5 Q 1535.5 702.5 1527.5 712.5 Q 1520.5 721.5 1492.5 731.5 Q 1464.5 743.5 1441.5 733.5 L 1410.5 718.5 L 1395.5 713.5 Q 1375.5 703.5 1355.5 701.5 L 1283.5 691.5 Q 1263.5 688.5 1262.5 687.5 Q 1255.5 682.5 1263.5 675.5 Q 1271.5 667.5 1283.5 663.5 Q 1295.5 659.5 1306.5 662.5 L 1345.5 670.5 L 1399.5 684.5 Q 1414.5 688.5 1433.5 689.5 Q 1453.5 690.5 1446.5 661.5 L 1437.5 624.5 L 1428.5 576.5 C 1422.5 547.5 1464.5 538.5 1473.5 567.5 Z" fill="lightgray"></path>
      </clipPath>
      <path clip-path="url(#make-me-a-hanzi-clip-10)" d="M 1267.5 681.5 L 1309.5 678.5 L 1434.5 709.5 L 1474.5 702.5 L 1484.5 690.5 L 1458.5 601.5 L 1437.5 581.5 " fill="none" id="make-me-a-hanzi-animation-10" stroke-dasharray="477 954" stroke-linecap="round"></path>

      <clipPath id="make-me-a-hanzi-clip-11">
      <path d="M 1327.5 518.5 L 1480.5 541.5 Q 1494.5 547.5 1485.5 556.5 L 1473.5 567.5 C 1455.5 584.5 1455.5 584.5 1428.5 576.5 L 1403.5 569.5 Q 1396.5 567.5 1350.5 557.5 Q 1304.5 547.5 1300.5 547.5 L 1267.5 543.5 L 1258.5 539.5 Q 1255.5 538.5 1254.5 531.5 Q 1254.5 524.5 1259.5 519.5 Q 1264.5 514.5 1272.5 513.5 L 1327.5 518.5 Z" fill="lightgray"></path>
      </clipPath>
      <path clip-path="url(#make-me-a-hanzi-clip-11)" d="M 1267.5 529.5 L 1332.5 535.5 L 1427.5 555.5 L 1475.5 551.5 " fill="none" id="make-me-a-hanzi-animation-11" stroke-dasharray="339 678" stroke-linecap="round"></path>

      <clipPath id="make-me-a-hanzi-clip-12">
      <path d="M 1338.5 506.5 L 1327.5 518.5 C 1315.5 546.5 1263.5 542.5 1272.5 513.5 L 1277.5 501.5 Q 1287.5 460.5 1274.5 429.5 Q 1264.5 409.5 1260.5 405.5 L 1242.5 389.5 L 1239.5 381.5 Q 1239.5 377.5 1246.5 364.5 Q 1259.5 339.5 1281.5 349.5 L 1305.5 363.5 Q 1314.5 368.5 1325.5 371.5 L 1352.5 379.5 L 1405.5 392.5 Q 1422.5 397.5 1432.5 384.5 Q 1443.5 370.5 1442.5 335.5 L 1441.5 301.5 L 1427.5 147.5 L 1421.5 103.5 Q 1419.5 82.5 1407.5 57.5 Q 1400.5 39.5 1389.5 37.5 Q 1384.5 34.5 1363.5 39.5 L 1318.5 53.5 Q 1306.5 56.5 1304.5 55.5 Q 1299.5 51.5 1311.5 39.5 L 1329.5 20.5 L 1346.5 -0.5 Q 1355.5 -12.5 1367.5 -30.5 Q 1375.5 -44.5 1385.5 -48.5 Q 1395.5 -52.5 1414.5 -42.5 Q 1452.5 -22.5 1473.5 44.5 Q 1479.5 76.5 1483.5 116.5 L 1497.5 309.5 Q 1499.5 315.5 1500.5 330.5 Q 1502.5 344.5 1510.5 366.5 L 1517.5 381.5 Q 1528.5 399.5 1496.5 421.5 Q 1476.5 435.5 1466.5 437.5 Q 1457.5 438.5 1445.5 437.5 L 1417.5 425.5 L 1371.5 413.5 L 1319.5 402.5 L 1311.5 404.5 Q 1309.5 410.5 1310.5 417.5 L 1324.5 466.5 Q 1325.5 472.5 1332.5 487.5 Q 1341.5 500.5 1338.5 506.5 Z" fill="lightgray"></path>
      </clipPath>
      <path clip-path="url(#make-me-a-hanzi-clip-12)" d="M 1279.5 509.5 L 1306.5 490.5 L 1285.5 387.5 L 1314.5 385.5 L 1432.5 410.5 L 1459.5 404.5 L 1475.5 386.5 L 1453.5 111.5 L 1432.5 31.5 L 1414.5 7.5 L 1396.5 -2.5 L 1311.5 51.5 " fill="none" id="make-me-a-hanzi-animation-12" stroke-dasharray="977 1954" stroke-linecap="round"></path>

      <clipPath id="make-me-a-hanzi-clip-13">
      <path d="M 1261.5 314.5 L 1225.5 321.5 Q 1216.5 322.5 1216.5 319.5 Q 1209.5 310.5 1219.5 300.5 L 1267.5 248.5 Q 1295.5 220.5 1310.5 228.5 Q 1325.5 235.5 1329.5 252.5 Q 1333.5 265.5 1324.5 280.5 Q 1316.5 295.5 1305.5 301.5 Q 1288.5 308.5 1261.5 314.5 Z" fill="lightgray"></path>
      </clipPath>
      <path clip-path="url(#make-me-a-hanzi-clip-13)" d="M 1222.5 312.5 L 1290.5 272.5 L 1301.5 252.5 " fill="none" id="make-me-a-hanzi-animation-13" stroke-dasharray="230 460" stroke-linecap="round"></path>

      <clipPath id="make-me-a-hanzi-clip-14">
      <path d="M 1147.5 122.5 L 1160.5 112.5 Q 1167.5 107.5 1181.5 95.5 Q 1196.5 83.5 1207.5 85.5 Q 1218.5 86.5 1230.5 100.5 Q 1243.5 113.5 1265.5 129.5 L 1386.5 209.5 L 1391.5 215.5 Q 1391.5 219.5 1392.5 220.5 Q 1392.5 225.5 1386.5 225.5 L 1367.5 219.5 L 1178.5 149.5 L 1162.5 147.5 Q 1143.5 147.5 1142.5 137.5 Q 1141.5 127.5 1147.5 122.5 Z" fill="lightgray"></path>
      </clipPath>
      <path clip-path="url(#make-me-a-hanzi-clip-14)" d="M 1155.5 133.5 L 1203.5 122.5 L 1386.5 219.5 " fill="none" id="make-me-a-hanzi-animation-14" stroke-dasharray="384 768" stroke-linecap="round"></path>

      <clipPath id="make-me-a-hanzi-clip-15">
      <path d="M 1621.5 711.5 L 1610.5 707.5 Q 1596.5 693.5 1636.5 679.5 Q 1643.5 677.5 1651.5 677.5 L 1791.5 702.5 Q 1794.5 703.5 1804.5 701.5 Q 1812.5 700.5 1812.5 689.5 Q 1813.5 686.5 1807.5 662.5 L 1791.5 595.5 C 1784.5 566.5 1829.5 561.5 1840.5 589.5 L 1859.5 639.5 Q 1874.5 670.5 1886.5 686.5 L 1898.5 701.5 Q 1901.5 704.5 1901.5 711.5 Q 1902.5 731.5 1858.5 749.5 L 1838.5 755.5 Q 1827.5 756.5 1818.5 755.5 Q 1809.5 753.5 1781.5 739.5 Q 1753.5 725.5 1654.5 714.5 L 1621.5 711.5 Z" fill="lightgray"></path>
      </clipPath>
      <path clip-path="url(#make-me-a-hanzi-clip-15)" d="M 1618.5 699.5 L 1656.5 695.5 L 1824.5 725.5 L 1850.5 705.5 L 1847.5 690.5 L 1823.5 617.5 L 1798.5 600.5 " fill="none" id="make-me-a-hanzi-animation-15" stroke-dasharray="492 984" stroke-linecap="round"></path>

      <clipPath id="make-me-a-hanzi-clip-16">
      <path d="M 1791.5 595.5 L 1729.5 582.5 Q 1700.5 576.5 1661.5 571.5 L 1624.5 567.5 Q 1598.5 562.5 1593.5 559.5 Q 1588.5 555.5 1595.5 543.5 Q 1601.5 537.5 1615.5 535.5 L 1672.5 537.5 L 1819.5 555.5 L 1853.5 558.5 Q 1860.5 561.5 1861.5 564.5 Q 1863.5 567.5 1858.5 576.5 Q 1853.5 583.5 1840.5 589.5 C 1818.5 601.5 1818.5 601.5 1791.5 595.5 Z" fill="lightgray"></path>
      </clipPath>
      <path clip-path="url(#make-me-a-hanzi-clip-16)" d="M 1598.5 554.5 L 1612.5 549.5 L 1664.5 553.5 L 1787.5 573.5 L 1852.5 568.5 " fill="none" id="make-me-a-hanzi-animation-16" stroke-dasharray="385 770" stroke-linecap="round"></path>

      <clipPath id="make-me-a-hanzi-clip-17">
      <path d="M 1615.5 535.5 L 1626.5 507.5 Q 1635.5 471.5 1623.5 448.5 Q 1612.5 424.5 1605.5 417.5 L 1583.5 401.5 L 1579.5 395.5 Q 1575.5 389.5 1586.5 373.5 L 1600.5 356.5 Q 1609.5 351.5 1613.5 352.5 Q 1617.5 352.5 1630.5 359.5 L 1652.5 369.5 Q 1658.5 372.5 1678.5 376.5 L 1729.5 387.5 L 1788.5 397.5 Q 1806.5 401.5 1815.5 401.5 Q 1822.5 397.5 1825.5 397.5 Q 1834.5 389.5 1837.5 383.5 Q 1841.5 377.5 1843.5 354.5 Q 1843.5 309.5 1842.5 301.5 L 1833.5 224.5 L 1825.5 139.5 Q 1819.5 84.5 1808.5 56.5 Q 1797.5 28.5 1787.5 23.5 Q 1777.5 18.5 1775.5 19.5 L 1753.5 24.5 Q 1732.5 33.5 1729.5 35.5 L 1714.5 43.5 Q 1700.5 49.5 1696.5 49.5 L 1690.5 47.5 Q 1683.5 42.5 1694.5 35.5 L 1716.5 13.5 L 1743.5 -24.5 Q 1751.5 -34.5 1761.5 -52.5 Q 1775.5 -80.5 1803.5 -66.5 Q 1837.5 -52.5 1857.5 -14.5 Q 1867.5 4.5 1876.5 44.5 Q 1886.5 84.5 1895.5 216.5 L 1901.5 302.5 Q 1905.5 359.5 1913.5 369.5 L 1927.5 389.5 Q 1930.5 397.5 1928.5 407.5 Q 1923.5 414.5 1910.5 426.5 Q 1875.5 454.5 1864.5 455.5 Q 1854.5 456.5 1836.5 450.5 L 1731.5 423.5 L 1688.5 415.5 Q 1677.5 411.5 1669.5 413.5 Q 1661.5 415.5 1662.5 426.5 Q 1663.5 436.5 1667.5 443.5 L 1687.5 503.5 Q 1692.5 519.5 1691.5 520.5 L 1672.5 537.5 C 1653.5 560.5 1604.5 563.5 1615.5 535.5 Z" fill="lightgray"></path>
      </clipPath>
      <path clip-path="url(#make-me-a-hanzi-clip-17)" d="M 1622.5 530.5 L 1656.5 504.5 L 1636.5 400.5 L 1681.5 394.5 L 1835.5 423.5 L 1858.5 417.5 L 1879.5 396.5 L 1852.5 96.5 L 1841.5 43.5 L 1825.5 6.5 L 1794.5 -20.5 L 1759.5 -3.5 L 1695.5 42.5 " fill="none" id="make-me-a-hanzi-animation-17" stroke-dasharray="1087 2174" stroke-linecap="round"></path>

      <clipPath id="make-me-a-hanzi-clip-18">
      <path d="M 1665.5 323.5 L 1630.5 329.5 Q 1618.5 330.5 1617.5 328.5 Q 1610.5 322.5 1625.5 307.5 L 1650.5 279.5 Q 1673.5 252.5 1685.5 247.5 Q 1703.5 242.5 1710.5 243.5 Q 1717.5 244.5 1722.5 251.5 Q 1728.5 257.5 1729.5 267.5 Q 1732.5 294.5 1719.5 303.5 Q 1707.5 312.5 1696.5 314.5 Q 1686.5 316.5 1665.5 323.5 Z" fill="lightgray"></path>
      </clipPath>
      <path clip-path="url(#make-me-a-hanzi-clip-18)" d="M 1624.5 322.5 L 1696.5 279.5 L 1706.5 262.5 " fill="none" id="make-me-a-hanzi-animation-18" stroke-dasharray="232 464" stroke-linecap="round"></path>

      <clipPath id="make-me-a-hanzi-clip-19">
      <path d="M 1785.5 238.5 L 1625.5 167.5 L 1594.5 155.5 Q 1574.5 149.5 1557.5 148.5 Q 1541.5 146.5 1538.5 141.5 Q 1536.5 136.5 1538.5 129.5 Q 1541.5 121.5 1554.5 112.5 Q 1568.5 102.5 1576.5 93.5 Q 1585.5 84.5 1596.5 78.5 Q 1607.5 71.5 1621.5 85.5 L 1633.5 100.5 Q 1640.5 111.5 1651.5 118.5 L 1791.5 219.5 Q 1802.5 226.5 1804.5 231.5 Q 1805.5 237.5 1803.5 239.5 Q 1802.5 246.5 1785.5 238.5 Z" fill="lightgray"></path>
      </clipPath>
      <path clip-path="url(#make-me-a-hanzi-clip-19)" d="M 1547.5 135.5 L 1602.5 119.5 L 1796.5 234.5 " fill="none" id="make-me-a-hanzi-animation-19" stroke-dasharray="411 822" stroke-linecap="round"></path>

</g>
</svg>
